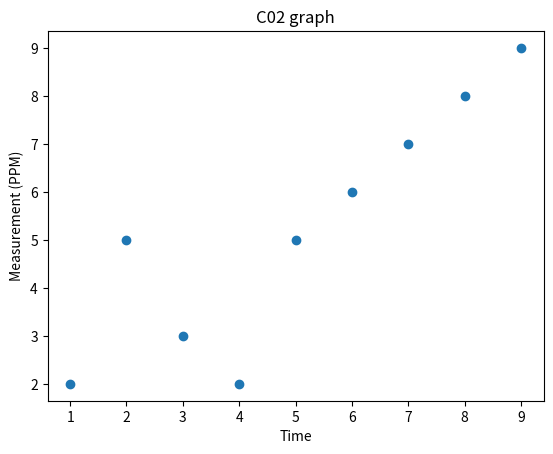

Source code (Python):
def c02(): # This checks all the imported values against the correct mesuerments to make sure they are in the bounds stated and creates 1 part of the score for the overall crop health graph. 
 
  global c02_score
  c02_score = 0 # Overall c02 score. 
  c02_input = 1200, 1100, 1000, 1000, 2000, 5, 76, 3, 54, 3, 45, 2, 4, 2, 43, 2, 70, 8,19, 20 # To be replaced with the imported variable name. 

  for x in c02_input:
   if x <= 1300 and x >= 1000:
     print ("Green")
     c02_score += 1

   elif x > 1310 and x < 1001:
      print ("Red")

   else:
     print ("Red")
 

  if c02_score == 24:
    c02_score += 1
  


def c02chart(): # Creates the graph to show all of the readings taken over the last stated time period.

 import matplotlib.pyplot as plt

 c02x = 2, 3, 4, 5, 6, 7, 8, 9, 1 # To be replaced with the imported variable name. 
 c02y = 5, 3, 2, 5, 6, 7, 8, 9, 2 # To be replaced with the imported variable name. 
 xpoints = c02x
 ypoints = c02y

 plt.plot(xpoints, ypoints, 'o')

 plt.xlabel("Time")
 plt.ylabel("Measurement (PPM)")
 plt.title("C02 graph")
 plt.show()

c02() # Calls the c02 function.
print("C02 score = ", c02_score, "/ 25") # Displays the c02 score out of 25.

c02chart() # calls the c02chart function.
